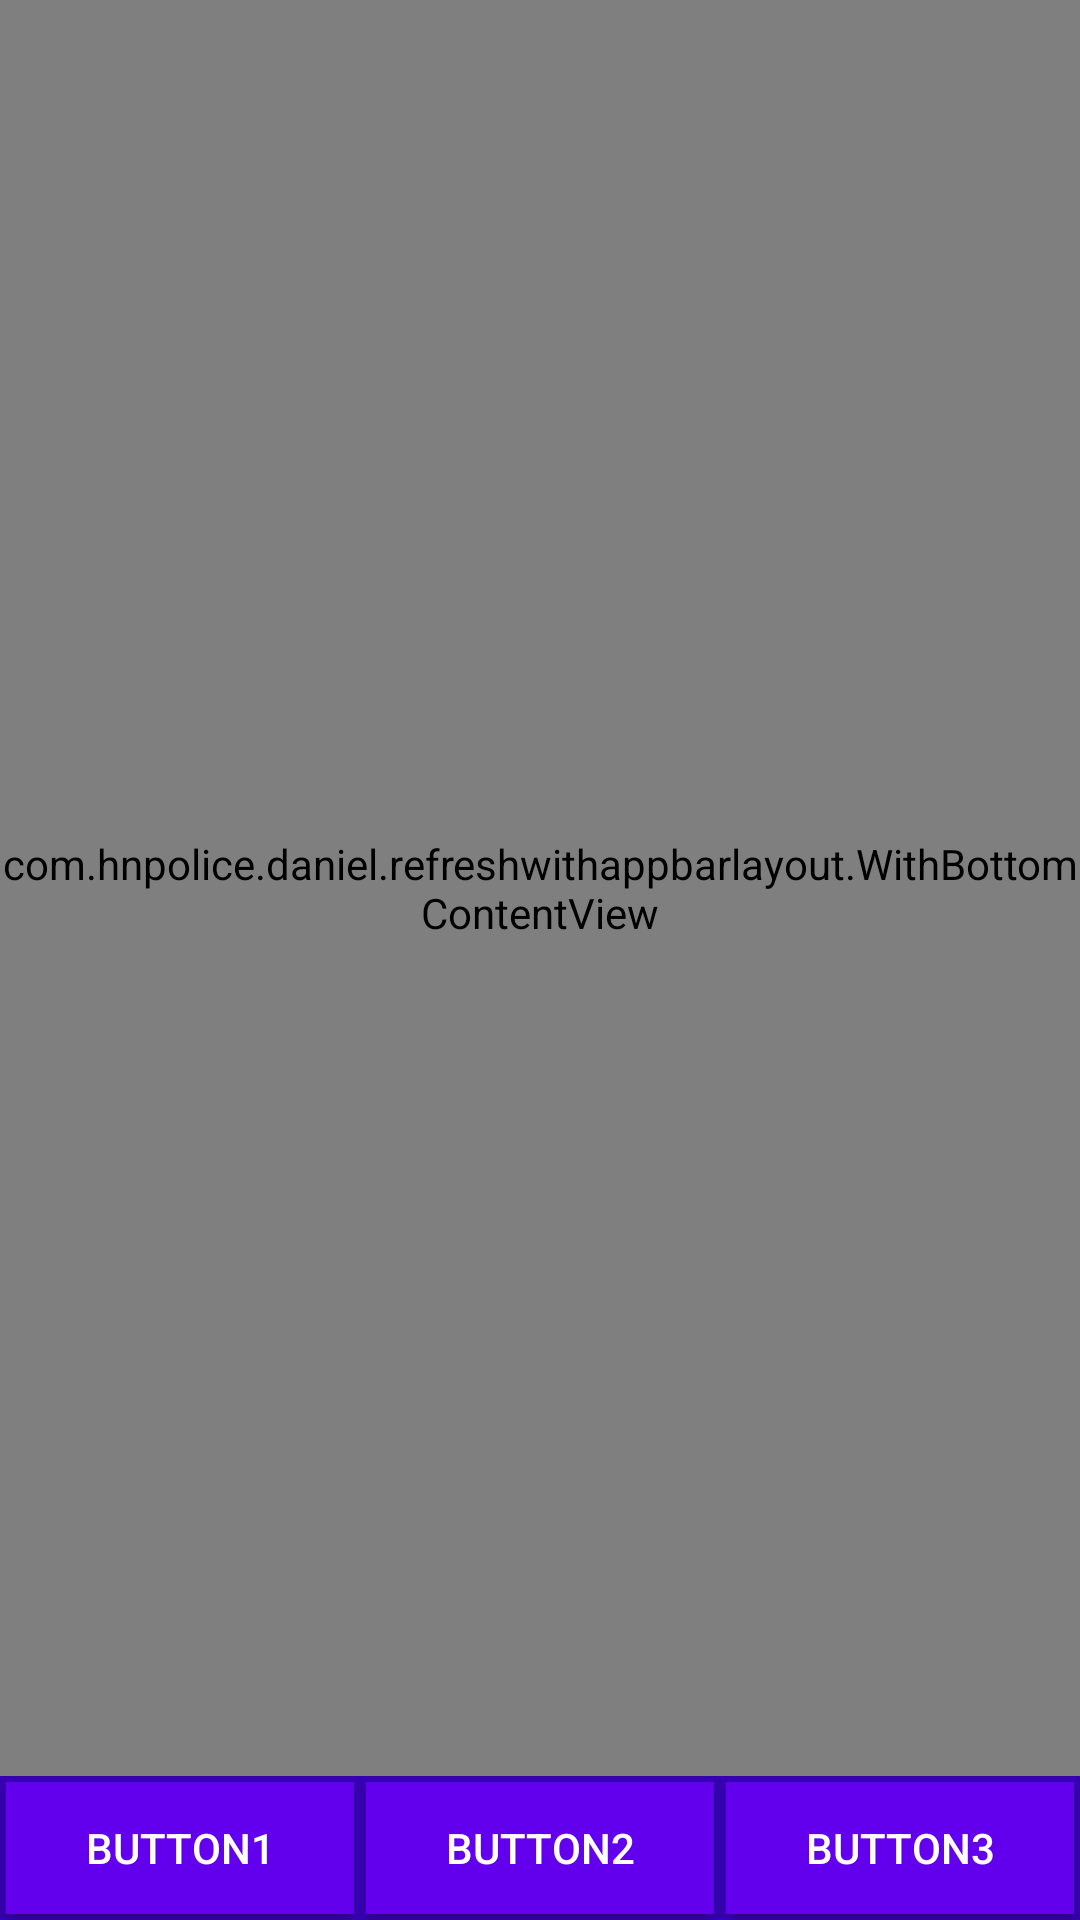

Layout XML and referenced resources for this Android screen:
<!-- AndroidManifest.xml: activity theme AppNoTitleTheme -->
<!-- res/layout/activity_with_bottom_tab.xml -->
<?xml version="1.0" encoding="utf-8"?>
<RelativeLayout xmlns:android="http://schemas.android.com/apk/res/android"
    android:layout_width="match_parent"
    android:layout_height="match_parent">

    <com.hnpolice.daniel.refreshwithappbarlayout.WithBottomContentView
        android:id="@+id/content"
        android:layout_width="match_parent"
        android:layout_height="match_parent"
        android:layout_above="@+id/bottom"
        android:layout_alignWithParentIfMissing="true" />

    <LinearLayout
        android:id="@+id/bottom"
        android:layout_width="match_parent"
        android:layout_height="48dp"
        android:layout_alignParentBottom="true"
        android:background="@color/colorPrimaryDark"
        android:orientation="horizontal">

        <android.support.v7.widget.AppCompatButton
            android:layout_width="0dp"
            android:layout_height="match_parent"
            android:layout_margin="2dp"
            android:layout_weight="1"
            android:background="@color/colorPrimary"
            android:text="button1"
            android:textColor="@android:color/white" />

        <android.support.v7.widget.AppCompatButton
            android:layout_width="0dp"
            android:layout_height="match_parent"
            android:layout_margin="2dp"
            android:layout_weight="1"
            android:background="@color/colorPrimary"
            android:text="button2"
            android:textColor="@android:color/white" />

        <android.support.v7.widget.AppCompatButton
            android:layout_width="0dp"
            android:layout_height="match_parent"
            android:layout_margin="2dp"
            android:layout_weight="1"
            android:background="@color/colorPrimary"
            android:text="button3"
            android:textColor="@android:color/white" />

    </LinearLayout>
</RelativeLayout>
<!-- resources referenced by this layout -->
<resources>
  <style name="AppNoTitleTheme" parent="AppTheme">
          <item name="windowActionBar">false</item>
          <item name="windowNoTitle">true</item>
      </style>
  <style name="AppTheme" parent="Theme.AppCompat.Light.DarkActionBar">
          
          <item name="colorPrimary">@color/colorPrimary</item>
          <item name="colorPrimaryDark">@color/colorPrimaryDark</item>
          <item name="colorAccent">@color/colorAccent</item>
      </style>
  <!-- not gathered from this repository: default colours our renderer supplied (Android Studio template values) -->
  <color name="colorPrimary">#FF6200EE</color>
  <color name="colorPrimaryDark">#FF3700B3</color>
  <color name="colorAccent">#FF03DAC5</color>
</resources>
